2-way image classification set "16kImages" from GitHub (oscleong/molecular_imaging_repository); label vocabulary: inversion symmetry false, inversion symmetry true.

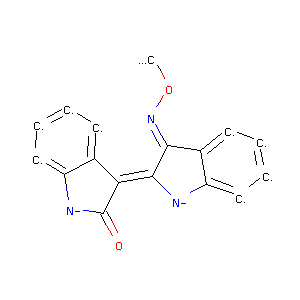
Label: inversion symmetry true

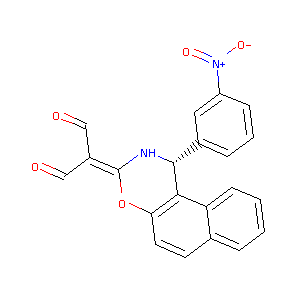
Label: inversion symmetry false

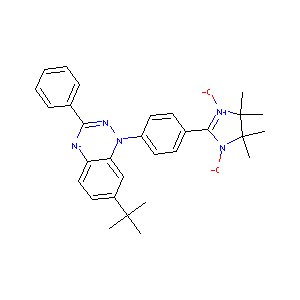
Label: inversion symmetry true

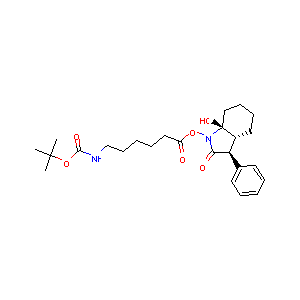
Label: inversion symmetry false

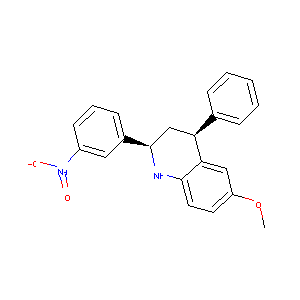
Label: inversion symmetry true

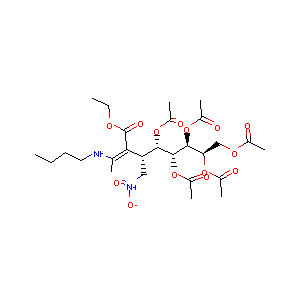
Label: inversion symmetry false
